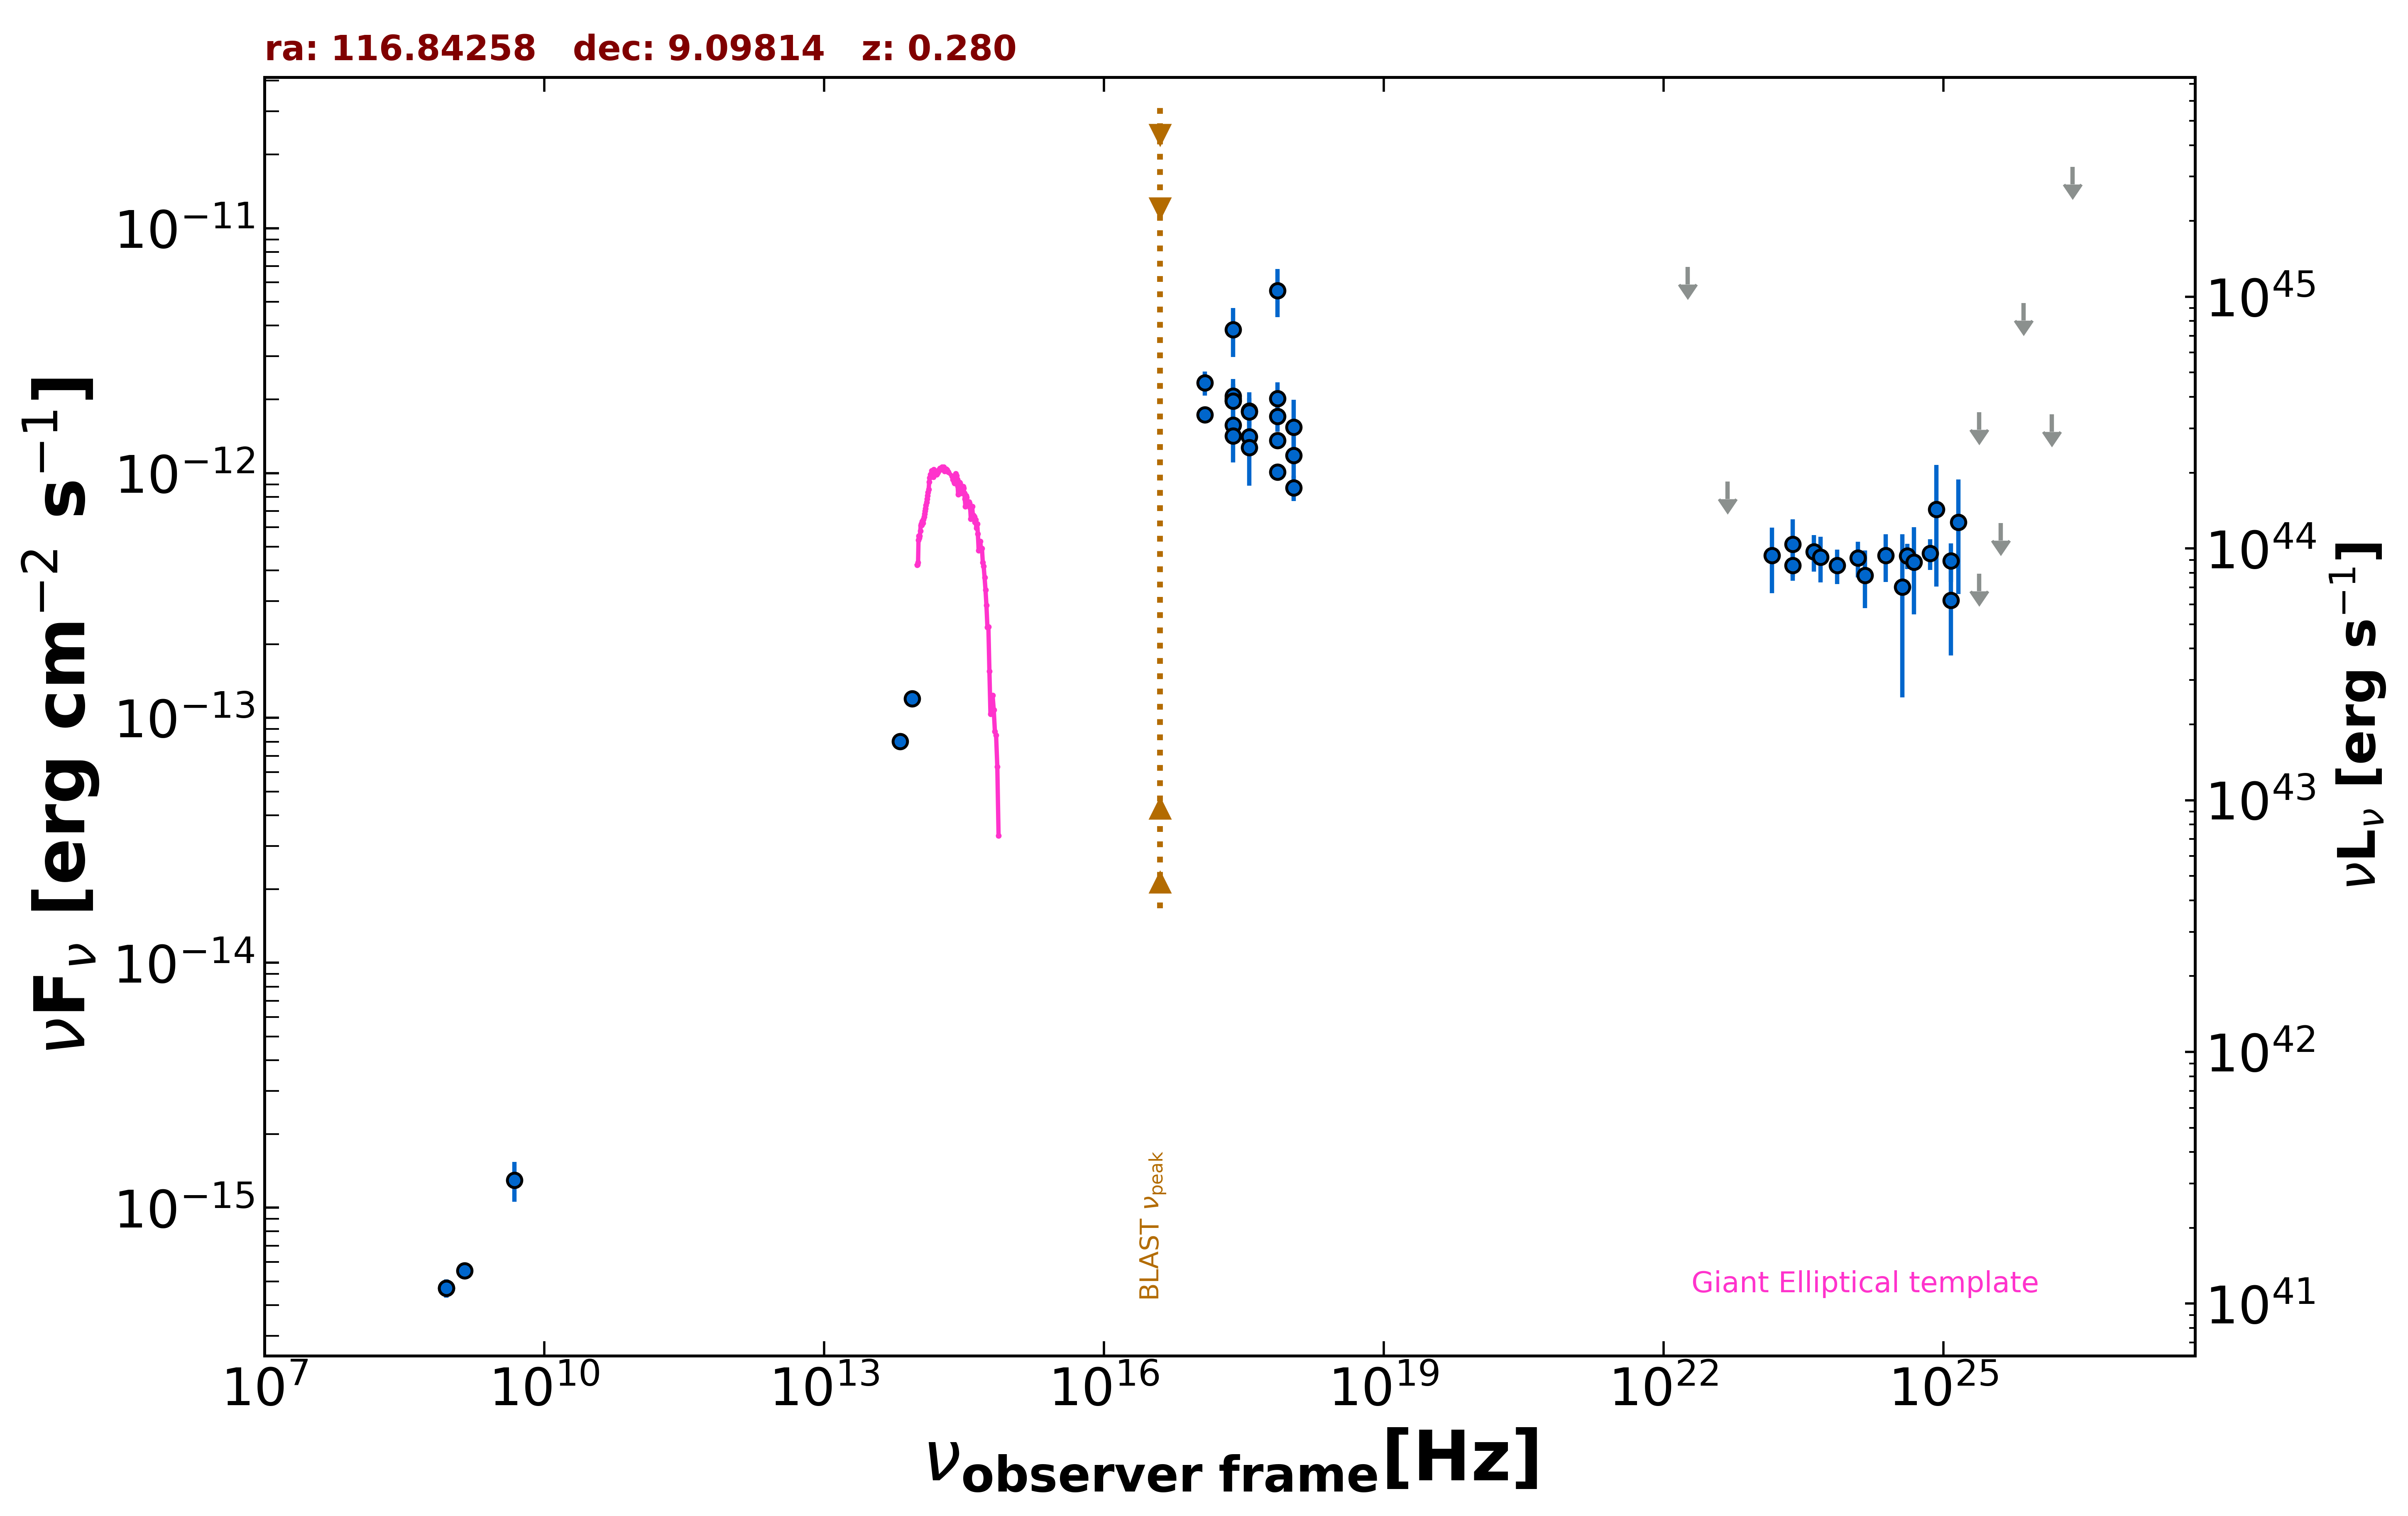

The table this chart was drawn from, first rows:
freq., flux, err_flux, MJD_start, MJD_end, flag, catalog, reference
1.400e+09, 5.530e-16, 2.240e-17, 55000, 55000, , NVSS, Condon et al. 1998  AJ  115  1693
8.870e+08, 4.692e-16, 3.990e-17, 55000, 55000, , RACS, Hale et al. 2021  PASA  38  e058
8.870e+08, 4.692e-16, 3.990e-17, 55000, 55000, , RACS, Hale et al. 2021  PASA  38  e058
2.418e+17, 3.847e-12, 8.690e-13, 55000, 55000, , XMMSL2, Saxton et al. 2008  A&A  480  611
7.253e+17, 5.568e-12, 1.238e-12, 55000, 55000, , XMMSL2, Saxton et al. 2008  A&A  480  611
2.418e+17, 1.979e-12, 2.885e-13, 55000, 55000, , RASS, Boller et al. 2016  A&A  103  1
2.418e+17, 2.012e-12, 9.750e-14, 55000, 55000, , WGACAT, White et al. 2000  VizieR  IX/31/wgacat
2.418e+17, 1.569e-12, 1.120e-13, 56324, 58928, , 1OUSX, Giommi et al. in preparation
1.209e+17, 1.728e-12, 1.190e-13, 56324, 58928, , 1OUSX, Giommi et al. in preparation
3.627e+17, 1.410e-12, 1.060e-13, 56324, 58928, , 1OUSX, Giommi et al. in preparation
7.253e+17, 1.009e-12, 4.780e-14, 56324, 58928, , 1OUSX, Giommi et al. in preparation
1.088e+18, 8.715e-13, 1.045e-13, 56324, 58928, , 1OUSX, Giommi et al. in preparation
4.800e+09, 1.296e-15, 2.400e-16, 55000, 55000, , GB6, Gregory et al. 1996  ApJS  103  427
8.817e+13, 1.200e-13, 2.850e-15, 55000, 55000, , UNWISE, Schlafly et al. 2019  ApJS  240  30
6.517e+13, 8.022e-14, 3.850e-15, 55000, 55000, , UNWISE, Schlafly et al. 2019  ApJS  240  30
2.418e+17, 2.062e-12, 2.490e-13, 57353, 57353, , OUSXB, Giommi et al. 2019  A&A  631  A116
1.209e+17, 2.334e-12, 2.630e-13, 57353, 57353, , OUSXB, Giommi et al. 2019  A&A  631  A116
3.627e+17, 1.791e-12, 2.360e-13, 57353, 57353, , OUSXB, Giommi et al. 2019  A&A  631  A116
7.253e+17, 1.359e-12, 1.030e-13, 57353, 57353, , OUSXB, Giommi et al. 2019  A&A  631  A116
1.088e+18, 1.182e-12, 2.339e-13, 57353, 57353, , OUSXB, Giommi et al. 2019  A&A  631  A116
2.418e+17, 1.971e-12, 4.520e-13, 57170, 57170, , OUSXB, Giommi et al. 2019  A&A  631  A116
3.627e+17, 1.273e-12, 3.849e-13, 57170, 57170, , OUSXB, Giommi et al. 2019  A&A  631  A116
7.253e+17, 2.018e-12, 3.260e-13, 57170, 57170, , OUSXB, Giommi et al. 2019  A&A  631  A116
2.418e+17, 1.416e-12, 3.100e-13, 57156, 57157, , OUSXB, Giommi et al. 2019  A&A  631  A116
3.627e+17, 1.781e-12, 3.570e-13, 57156, 57157, , OUSXB, Giommi et al. 2019  A&A  631  A116
7.253e+17, 1.704e-12, 2.300e-13, 57156, 57157, , OUSXB, Giommi et al. 2019  A&A  631  A116
1.088e+18, 1.537e-12, 4.560e-13, 57156, 57157, , OUSXB, Giommi et al. 2019  A&A  631  A116
2.418e+23, 5.126e-13, 1.344e-13, 55000, 55000, , 2BIGB, Arsioli et al. 2020  MNRAS  493  2438
4.110e+23, 4.767e-13, 8.150e-14, 55000, 55000, , 2BIGB, Arsioli et al. 2020  MNRAS  493  2438
7.254e+23, 4.191e-13, 6.770e-14, 55000, 55000, , 2BIGB, Arsioli et al. 2020  MNRAS  493  2438
1.209e+24, 4.497e-13, 7.450e-14, 55000, 55000, , 2BIGB, Arsioli et al. 2020  MNRAS  493  2438
2.418e+24, 4.601e-13, 1.015e-13, 55000, 55000, , 2BIGB, Arsioli et al. 2020  MNRAS  493  2438
4.111e+24, 4.592e-13, 5.440e-14, 55000, 55000, , 2BIGB, Arsioli et al. 2020  MNRAS  493  2438
7.254e+24, 4.692e-13, 6.780e-14, 55000, 55000, , 2BIGB, Arsioli et al. 2020  MNRAS  493  2438
1.209e+25, 4.376e-13, 7.930e-14, 55000, 55000, , 2BIGB, Arsioli et al. 2020  MNRAS  493  2438
2.418e+25, 3.880e-13, 0.000e+00, 55000, 55000, UL, 2BIGB, Arsioli et al. 2020  MNRAS  493  2438
4.110e+25, 6.250e-13, 0.000e+00, 55000, 55000, UL, 2BIGB, Arsioli et al. 2020  MNRAS  493  2438
1.209e+25, 3.024e-13, 1.226e-13, 55000, 55000, , 3FHL, The Fermi-LAT Collaboration 2017  ApJS  …
3.627e+24, 3.419e-13, 2.206e-13, 55000, 55000, , 3FHL, The Fermi-LAT Collaboration 2017  ApJS  …
8.462e+24, 7.120e-13, 3.687e-13, 55000, 55000, , 3FHL, The Fermi-LAT Collaboration 2017  ApJS  …
2.418e+25, 1.769e-12, 0.000e+00, 55000, 55000, UL, 3FHL, The Fermi-LAT Collaboration 2017  ApJS  …
7.253e+25, 4.946e-12, 0.000e+00, 55000, 55000, UL, 3FHL, The Fermi-LAT Collaboration 2017  ApJS  …
2.418e+26, 1.778e-11, 0.000e+00, 55000, 55000, UL, 3FHL, The Fermi-LAT Collaboration 2017  ApJS  …
2.418e+23, 4.192e-13, 5.610e-14, 55000, 55000, , 4FGL-DR3, The Fermi-LAT Collaboration 2022  arXiv:…
1.813e+22, 6.943e-12, 0.000e+00, 55000, 55000, UL, 4FGL-DR3, The Fermi-LAT Collaboration 2022  arXiv:…
4.835e+22, 9.227e-13, 0.000e+00, 55000, 55000, UL, 4FGL-DR3, The Fermi-LAT Collaboration 2022  arXiv:…
1.451e+23, 4.612e-13, 1.376e-13, 55000, 55000, , 4FGL-DR3, The Fermi-LAT Collaboration 2022  arXiv:…
4.835e+23, 4.532e-13, 9.530e-14, 55000, 55000, , 4FGL-DR3, The Fermi-LAT Collaboration 2022  arXiv:…
1.451e+24, 3.820e-13, 1.016e-13, 55000, 55000, , 4FGL-DR3, The Fermi-LAT Collaboration 2022  arXiv:…
4.835e+24, 4.331e-13, 1.679e-13, 55000, 55000, , 4FGL-DR3, The Fermi-LAT Collaboration 2022  arXiv:…
1.451e+25, 6.303e-13, 3.093e-13, 55000, 55000, , 4FGL-DR3, The Fermi-LAT Collaboration 2022  arXiv:…
1.451e+26, 1.737e-12, 0.000e+00, 55000, 55000, UL, 4FGL-DR3, The Fermi-LAT Collaboration 2022  arXiv:…
7.254e+24, 4.692e-13, 6.780e-14, 55000, 55000, , DEBL, EBL-corrected flux
1.209e+25, 4.377e-13, 7.930e-14, 55000, 55000, , DEBL, EBL-corrected flux
1.209e+25, 3.025e-13, 1.226e-13, 55000, 55000, , DEBL, EBL-corrected flux
8.462e+24, 7.121e-13, 3.691e-13, 55000, 55000, , DEBL, EBL-corrected flux
4.835e+24, 4.331e-13, 1.679e-13, 55000, 55000, , DEBL, EBL-corrected flux
1.451e+25, 6.305e-13, 3.094e-13, 55000, 55000, , DEBL, EBL-corrected flux
